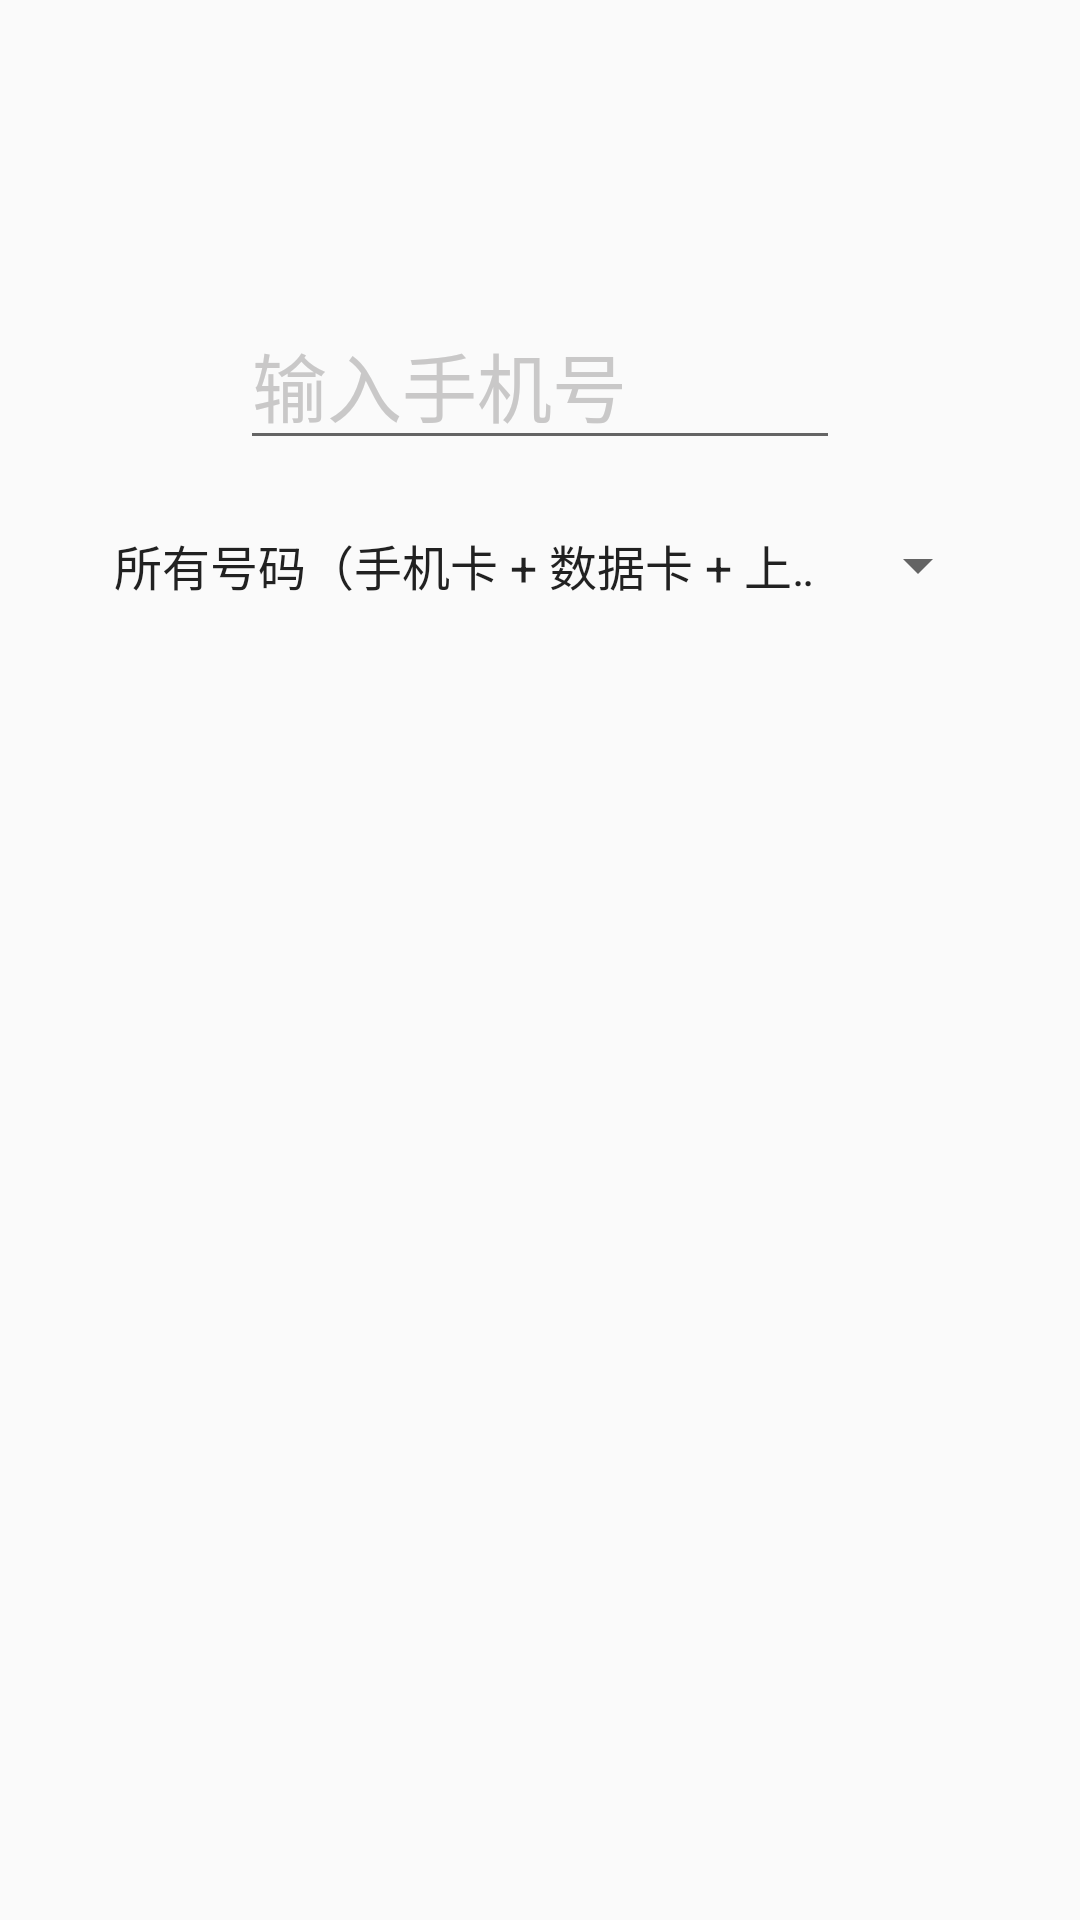

Layout XML and referenced resources for this Android screen:
<!-- AndroidManifest.xml: application theme AppTheme -->
<!-- res/layout/activity_phoneregex.xml -->
<?xml version="1.0" encoding="utf-8"?>
<androidx.constraintlayout.widget.ConstraintLayout xmlns:android="http://schemas.android.com/apk/res/android"
    xmlns:app="http://schemas.android.com/apk/res-auto"
    android:layout_width="match_parent"
    android:layout_height="match_parent"
    android:orientation="vertical">

    <androidx.appcompat.widget.AppCompatEditText
        android:id="@+id/phoneEdtNumber"
        android:layout_width="wrap_content"
        android:layout_height="wrap_content"
        android:layout_marginTop="100dp"
        android:hint="@string/phoneregex_input_number"
        android:inputType="phone"
        android:minWidth="200dp"
        android:text=""
        android:textColor="#1B1B1B"
        android:textColorHint="#C9C8C8"
        android:textSize="25sp"
        app:layout_constraintLeft_toLeftOf="parent"
        app:layout_constraintRight_toRightOf="parent"
        app:layout_constraintTop_toTopOf="parent" />

    <Spinner
        android:id="@+id/phoneSpinnerRegexType"
        android:layout_width="300dp"
        android:layout_height="50dp"
        android:layout_marginTop="10dp"
        android:entries="@array/phoneRegexType"
        android:spinnerMode="dialog"
        app:layout_constraintLeft_toLeftOf="parent"
        app:layout_constraintRight_toRightOf="parent"
        app:layout_constraintTop_toBottomOf="@id/phoneEdtNumber"
        app:layout_goneMarginTop="10dp" />

    <androidx.appcompat.widget.AppCompatButton
        android:id="@+id/phoneBtnRegex"
        style="@style/DemoButton"
        android:layout_marginBottom="300dp"
        android:text="@string/phoneregex_check"
        app:layout_constraintBottom_toBottomOf="parent"
        app:layout_constraintLeft_toLeftOf="parent"
        app:layout_constraintRight_toRightOf="parent" />
</androidx.constraintlayout.widget.ConstraintLayout>
<!-- resources referenced by this layout -->
<resources>
  <string-array name="phoneRegexType">
          <item>所有号码（手机卡 + 数据卡 + 上网卡）</item>
          <item>所有支持短信功能的号码（手机卡 + 上网卡）</item>
          <item>所有手机卡</item>
          <item>移动卡</item>
          <item>联通卡</item>
          <item>电信卡</item>
          <item>所有虚拟手机卡</item>
          <item>虚拟移动卡</item>
          <item>虚拟联通卡</item>
          <item>虚拟电信卡</item>
      </string-array>
  <string name="phoneregex_check">检查</string>
  <string name="phoneregex_input_number">输入手机号</string>
  <style name="AppTheme" parent="Theme.AppCompat.Light.NoActionBar">
          
          <item name="colorPrimary">@color/colorPrimary</item>
          <item name="colorPrimaryDark">@color/colorPrimaryDark</item>
          <item name="colorAccent">@color/colorAccent</item>
      </style>
  <color name="colorPrimary">#008577</color>
  <color name="colorPrimaryDark">#00574B</color>
  <color name="colorAccent">#72B475</color>
</resources>
